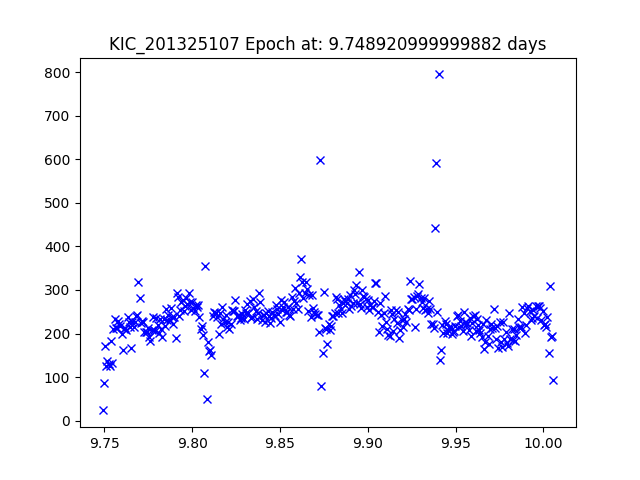

The table this chart was drawn from, first rows:
JDtimes, observed fluxes, observed uncertainties
9.749, 23.57, 21.66
9.75, 86.3, 20.25
9.75, 170.3, 19.51
9.751, 124.5, 19.85
9.752, 136.8, 19.75
9.752, 130.1, 19.8
9.753, 125.5, 19.84
9.754, 183.9, 19.43
9.754, 131.4, 19.79
9.755, 209.5, 19.29
9.756, 233.7, 19.17
9.756, 211.5, 19.28
9.757, 213.4, 19.27
9.758, 228.7, 19.19
9.758, 222.8, 19.22
9.759, 218, 19.24
9.76, 199.3, 19.34
9.76, 163, 19.56
9.761, 210, 19.28
9.762, 211.6, 19.27
9.763, 208.6, 19.29
9.763, 238.1, 19.15
9.764, 227.5, 19.2
9.765, 215.3, 19.26
9.765, 166.9, 19.53
9.766, 225.7, 19.2
9.767, 213.8, 19.26
9.767, 225.3, 19.21
9.768, 240, 19.14
9.769, 243.3, 19.12
9.769, 317.1, 18.84
9.77, 280.8, 18.97
9.771, 224.6, 19.21
9.771, 228.2, 19.19
9.772, 226.1, 19.2
9.773, 204.1, 19.31
9.773, 203.7, 19.32
9.774, 204.5, 19.31
9.775, 213.3, 19.27
9.775, 192, 19.38
9.776, 182, 19.44
9.777, 207, 19.3
9.778, 238, 19.15
9.778, 207, 19.3
9.779, 204.7, 19.31
9.78, 235, 19.16
9.78, 219.3, 19.24
9.781, 201.4, 19.33
9.782, 233, 19.17
9.782, 211.1, 19.28
9.783, 192.3, 19.38
9.784, 232.9, 19.17
9.784, 218, 19.24
9.785, 255.7, 19.07
9.786, 230.1, 19.18
9.786, 242.5, 19.13
9.787, 231.2, 19.18
9.788, 259.4, 19.05
9.788, 237.5, 19.15
9.789, 220.9, 19.23
... 318 more rows
